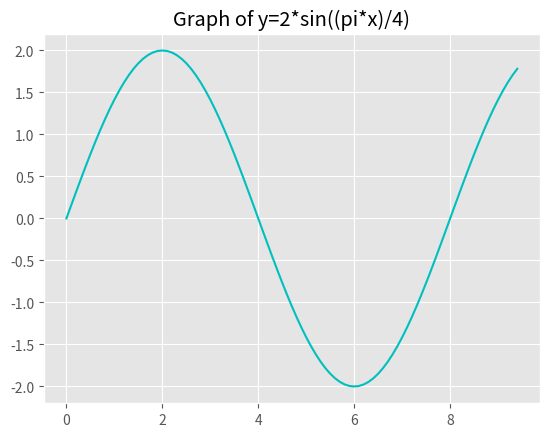

The matplotlib source for this figure:
import matplotlib.pyplot as plt
import numpy as np
from matplotlib import style

x = np.arange(0, 3*np.pi, 0.1)
graph = 2*np.sin((np.pi/4)*x)

style.use('ggplot')
plt.plot(x,graph, 'c')

plt.title('Graph of y=2*sin((pi*x)/4)')
plt.savefig('sinecurve.png')
